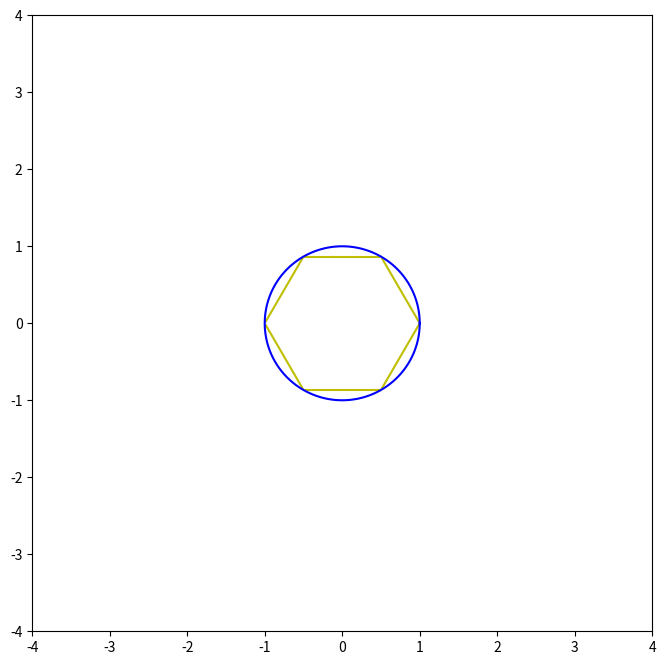

This figure's Python source:
from matplotlib.pyplot import *
import matplotlib.backend_bases as be
import numpy as np 

# Mouse movement functions
def mouse_down(evt):
	global vertex,cnct
	artists = [p[i][0] for i in range(6)]
	vertex = artists.index(evt.artist)
	cnct = connect('motion_notify_event',mover)

event = None
def mouse_up(evt):
	event.canvas.mpl_disconnect(cnct)

def mover(evt):
	global vertex,event
	event = evt
	try:
		xx = evt.xdata
		yy = evt.ydata
		norm = np.sqrt(xx**2+yy**2)
		x[vertex] = xx/norm
		y[vertex] = yy/norm
		redefine_hexagon()
	except:
		return 
	
def draw_conic():
	an = np.linspace(0,2*np.pi,501)
	plot(np.cos(an),np.sin(an),'blue')

def redefine_hexagon():
	global E,xE,yE
	for i in range(6):
		p[i][0].set_data(x[i],y[i])
	for i in range(6):
		inext = (i+1)%6
		e[i][0].set_data((x[i],x[inext]),(y[i],y[inext]))
	i = ind = 0
	E = 3*min(1000,max([ 1/min(abs(x[i] - x[(i+1) % 6]),abs(y[i]-y[(i+1)%6])) for i in range(6)]))
	while ind < 12:
		inext = (i+1)%6
		xE = ( x[i] - E*(x[inext]-x[i]),x[inext] - E*(x[i]-x[inext]))
		yE = ( y[i] - E*(y[inext]-y[i]),y[inext] - E*(y[i]-y[inext]))
		l[ind][0].set_data((xE[0],x[i]),(yE[0],y[i]))
		ind += 1
		l[ind][0].set_data((xE[1],x[inext]),(yE[1],y[inext]))
		ind += 1
		i += 1
	redraw_line()
	fig.show()

def set_points_on_line():
	global p1_x,p2_x,p1_y,p2_y
	# Points
	p1_x = x[0] + (-x[0] + x[1] )*((x[0]-x[3])*(y[3]-y[4]) - (x[3]-x[4])*(y[0]-y[3]))/\
		((x[0]-x[1])*(y[3]-y[4])-(x[3]-x[4])*(y[0]-y[1]))
	p2_x= x[1] + (-x[1] + x[2] )*((x[1]-x[4])*(y[4]-y[5]) - (x[4]-x[5])*(y[1]-y[4]))/\
		((x[1]-x[2])*(y[4]-y[5])-(x[4]-x[5])*(y[1]-y[2]))
	p1_y = y[0] + (-y[0] + y[1] )*((x[0]-x[3])*(y[3]-y[4]) - (x[3]-x[4])*(y[0]-y[3]))/\
		((x[0]-x[1])*(y[3]-y[4])-(x[3]-x[4])*(y[0]-y[1]))
	p2_y = y[1] + (-y[1] + y[2] )*((x[1]-x[4])*(y[4]-y[5]) - (x[4]-x[5])*(y[1]-y[4]))/\
		((x[1]-x[2])*(y[4]-y[5])-(x[4]-x[5])*(y[1]-y[2]))

def redraw_line():
	global p1_x,p2_x,p1_y,p2_y
	set_points_on_line()
	# Redraw line
	line[0].set_data(p1_x + np.array((-E,E))*(p2_x-p1_x),p1_y + np.array((-E,E))*(p2_y - p1_y))

fig = figure(figsize=(8,8))

connect('pick_event',mouse_down)
connect('button_release_event',mouse_up)

# vertices
x = [ np.cos(2*np.pi*i/6) for i in range(6) ]
y = [ np.sin(2*np.pi*i/6) for i in range(6) ]

p = plot(x[0],y[0]),plot(x[1],y[1]),plot(x[2],y[2]),\
	plot(x[3],y[3]),plot(x[4],y[4]),plot(x[5],y[5])
e = plot(x[0:2],y[0:2],'y'),plot(x[1:3],y[1:3],'y'),\
	plot(x[2:4],y[2:4],'y'),plot(x[3:5],y[3:5],'y'),\
	plot(x[4:],y[4:],'y'),plot((x[5],x[0]),(y[5],y[0]),'y')
E = 3*min(1000,max([ 1/min(abs(x[i] - x[(i+1) % 6]),abs(y[i]-y[(i+1)%6])) for i in range(6)]))
l = ()
for i in range(6):
	inext = (i+1)%6
	xE = ( x[i] - E*(x[inext]-x[i]),x[inext] - E*(x[i]-x[inext]))
	yE = ( y[i] - E*(y[inext]-y[i]),y[inext] - E*(y[i]-y[inext]))
	l = l+(plot((xE[0],x[i]),(yE[0],y[i]),'w'),)
	l = l+(plot((xE[1],x[inext]),(yE[1],y[inext]),'w'),)

draw_conic()

# Plot line
set_points_on_line()
line = plot(p1_x + np.array((-E,E))*(p2_x-p1_x),p1_y + np.array((-E,E))*(p2_y - p1_y),'r')

xlim(-4,4)
ylim(-4,4)
for i in range(6):
	p[i][0].set_picker(5.0)

fig.show()
